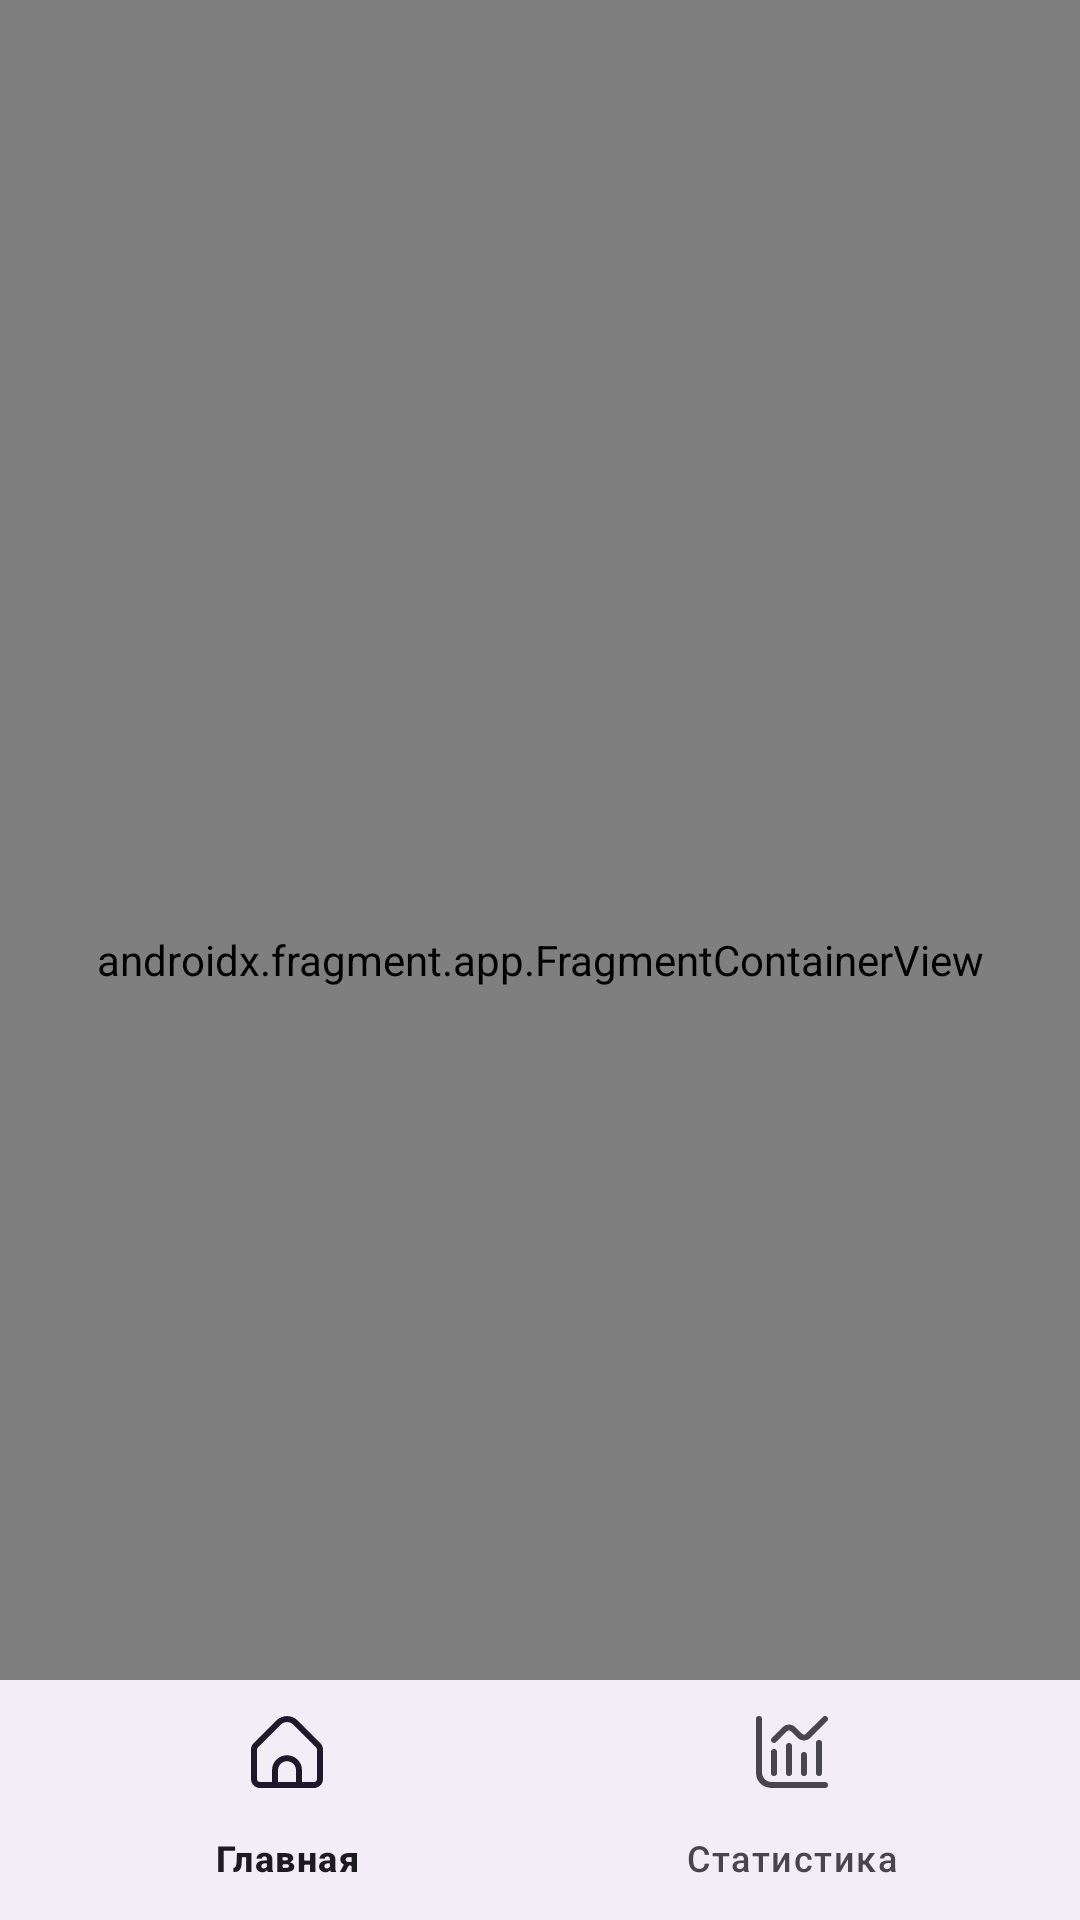

Layout XML and referenced resources for this Android screen:
<!-- AndroidManifest.xml: application theme Theme.WatterCount -->
<!-- res/layout/activity_main.xml -->
<?xml version="1.0" encoding="utf-8"?>
<RelativeLayout xmlns:android="http://schemas.android.com/apk/res/android"
    xmlns:app="http://schemas.android.com/apk/res-auto"
    xmlns:tools="http://schemas.android.com/tools"
    android:layout_width="match_parent"
    android:layout_height="match_parent"
    android:orientation="vertical"
    android:background="@color/backgroundMain"
    tools:context=".MainActivity">

    <androidx.fragment.app.FragmentContainerView
        android:id="@+id/fragmentContainerView"
        android:name="androidx.navigation.fragment.NavHostFragment"
        app:defaultNavHost = "true"
        app:navGraph = "@navigation/nav_graph_app"
        android:layout_width="match_parent"
        android:layout_height="match_parent" />

    <com.google.android.material.bottomnavigation.BottomNavigationView
        android:id="@+id/bottomNavigation"
        android:layout_width="match_parent"
        android:layout_height="wrap_content"
        app:elevation = "8dp"
        style="@style/BottomNavigationStyle"
        android:layout_alignParentBottom="true"
        app:menu="@menu/bottom_nav" />



</RelativeLayout>
<!-- resources referenced by this layout -->
<resources>
  <color name="backgroundMain">#FFFFFFFF</color>
  <style name="Theme.WatterCount" parent="Base.Theme.WatterCount" />
  <style name="Base.Theme.WatterCount" parent="Theme.Material3.DayNight.NoActionBar">
          
          
          <item name="android:ambientShadowAlpha">0.01</item>
          <item name="android:spotShadowAlpha">0.08</item>
      </style>
</resources>
